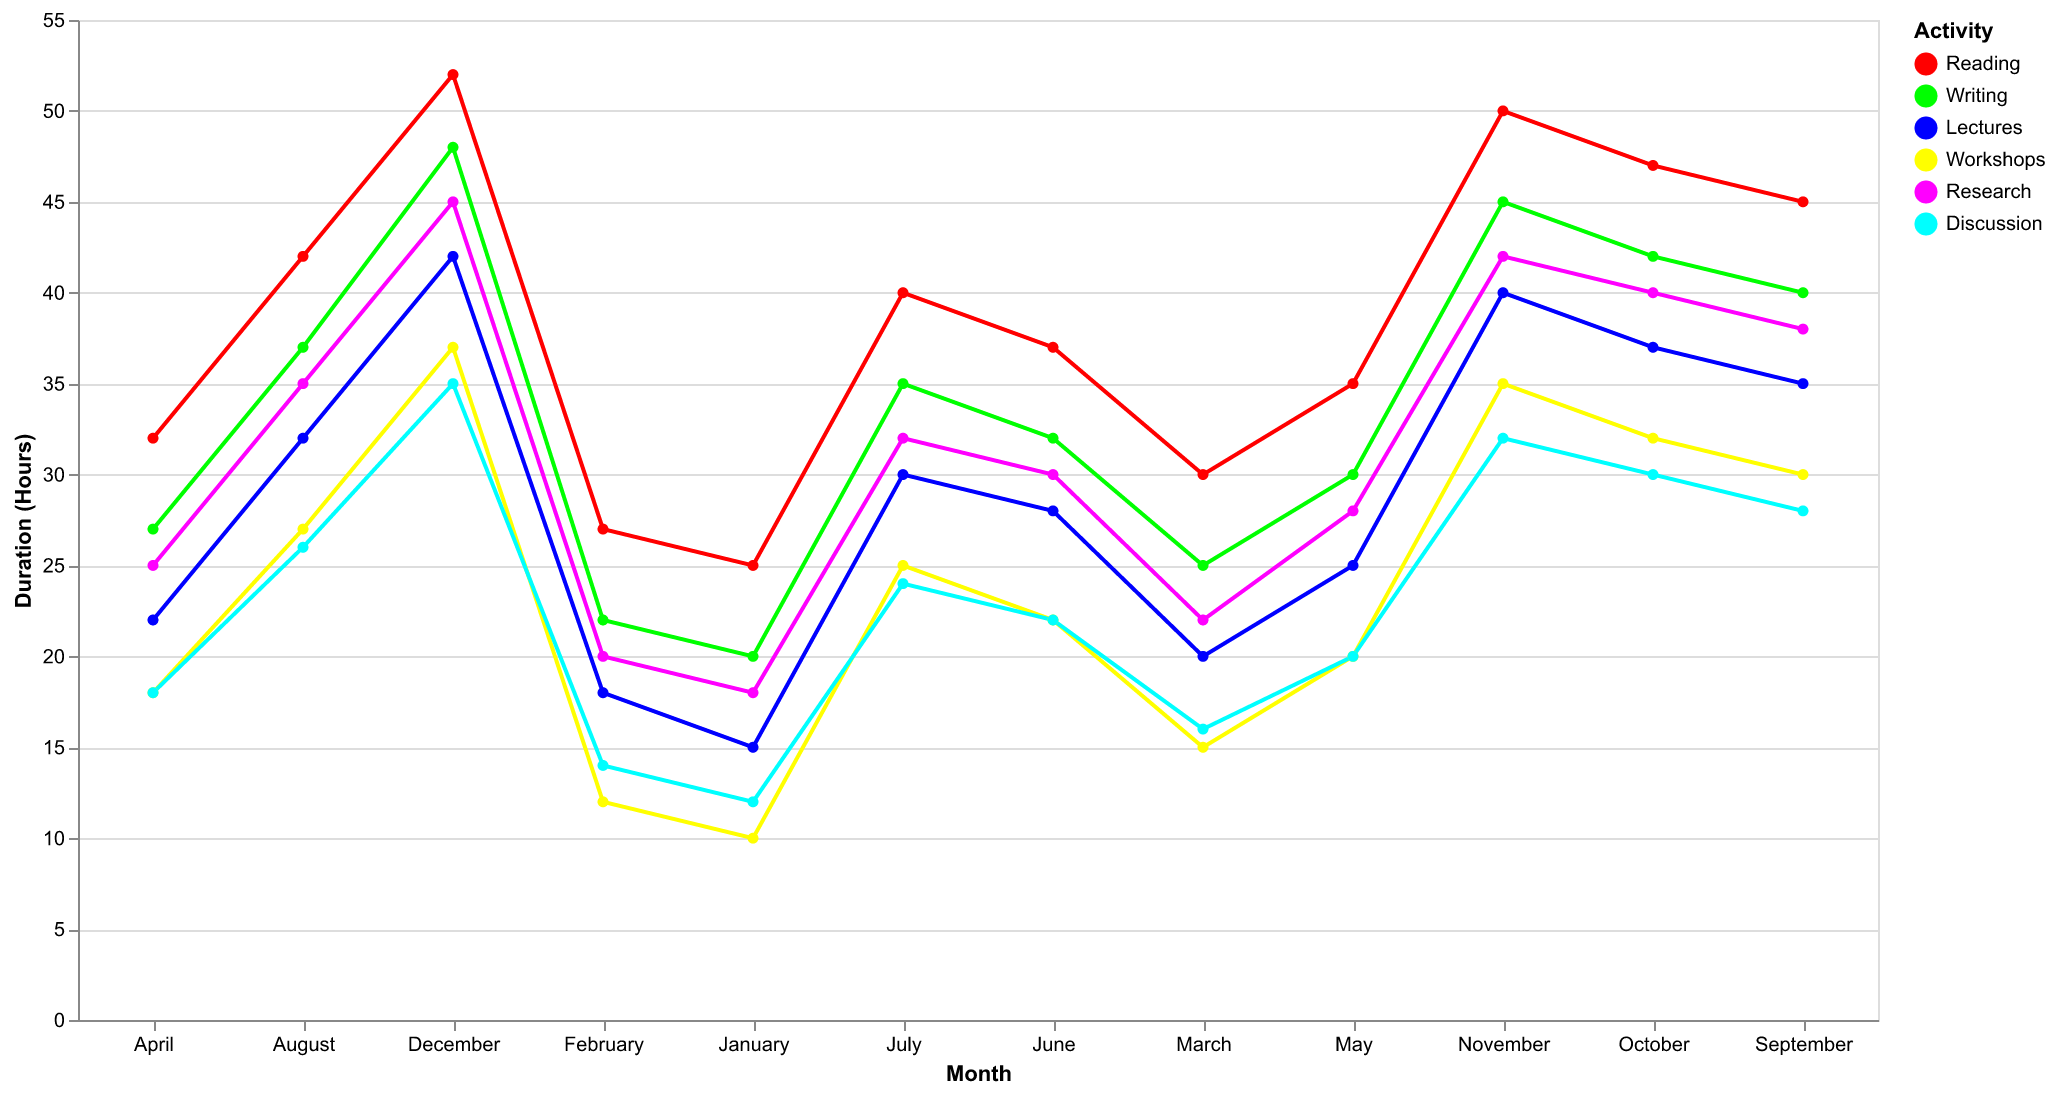

Source data for this figure (header and first rows):
Month, Reading, Writing, Lectures, Workshops, Research, Discussion
January, 25, 20, 15, 10, 18, 12
February, 27, 22, 18, 12, 20, 14
March, 30, 25, 20, 15, 22, 16
April, 32, 27, 22, 18, 25, 18
May, 35, 30, 25, 20, 28, 20
June, 37, 32, 28, 22, 30, 22
July, 40, 35, 30, 25, 32, 24
August, 42, 37, 32, 27, 35, 26
September, 45, 40, 35, 30, 38, 28
October, 47, 42, 37, 32, 40, 30
November, 50, 45, 40, 35, 42, 32
December, 52, 48, 42, 37, 45, 35
